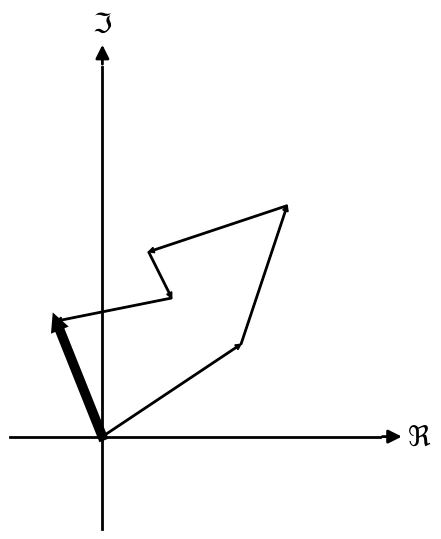

Recreate this plot in Python.
import numpy as np
import matplotlib.pyplot as plt

fig = plt.figure(figsize=[8, 6])
ax = plt.gca()


#-- Set axis spines at 0
for spine in ['left', 'bottom']:
    ax.spines[spine].set_position('zero')
    ax.spines[spine].set_linewidth(2)
    
#-- Hide the other spines...
for spine in ['right', 'top']:
    ax.spines[spine].set_color('none')

#-- Decorate the spines
arrow_length = 20 # In points

#-- X-axis arrow
ax.annotate('$\Re$', fontsize=20, xy=(1, 0), xycoords=('axes fraction', 'data'), 
            xytext=(arrow_length, 0), textcoords='offset points',
            ha='left', va='center',
            arrowprops=dict(arrowstyle='<|-', fc='black',lw=2))

#-- Y-axis arrow
ax.annotate('$\Im$', fontsize=20, xy=(0, 1), xycoords=('data', 'axes fraction'), 
            xytext=(0, arrow_length), textcoords='offset points',
            ha='center', va='bottom',
            arrowprops=dict(arrowstyle='<|-', fc='black',lw=2))

#-- Plot
ax.axis([-2, 6, -2, 8])
ax.grid(False)
ax.set_aspect(1)


# Turn off ticks
ax.set_xticks([])
ax.set_yticks([])

# Turn off tick labels
ax.set_xticklabels([])
ax.set_yticklabels([])

xh = 0
yh = 0

#xt = [+3, -4, -1, +5]
#yt = [+2, +1, +3, +1]

xt = [+3, +1, -3, +0.5, -2.5]
yt = [+2, +3, -1, -1, -0.5]

for idx, val in enumerate(xt,start=0):

#     if idx == 2: break
     
     print(idx, 'start ', xh, yh)
     print(idx, 'end ', xh+xt[idx], yh+yt[idx])

     ax.arrow(xh, yh, xt[idx], yt[idx], fc="k", ec="k",
              width=0.03, head_width=0.12, head_length=0.12,
              length_includes_head=True)

     xh = xh+xt[idx]
     yh = yh+yt[idx] 

ax.arrow(0, 0, xh, yh, fc="k", ec="k", ls="-", lw=6,
         width=0.03, head_width=0.12, head_length=0.12,
         length_includes_head=True)

#     print(i)

plt.savefig("plot-destructive.png", dpi=600, bbox_inches='tight')
plt.show()
